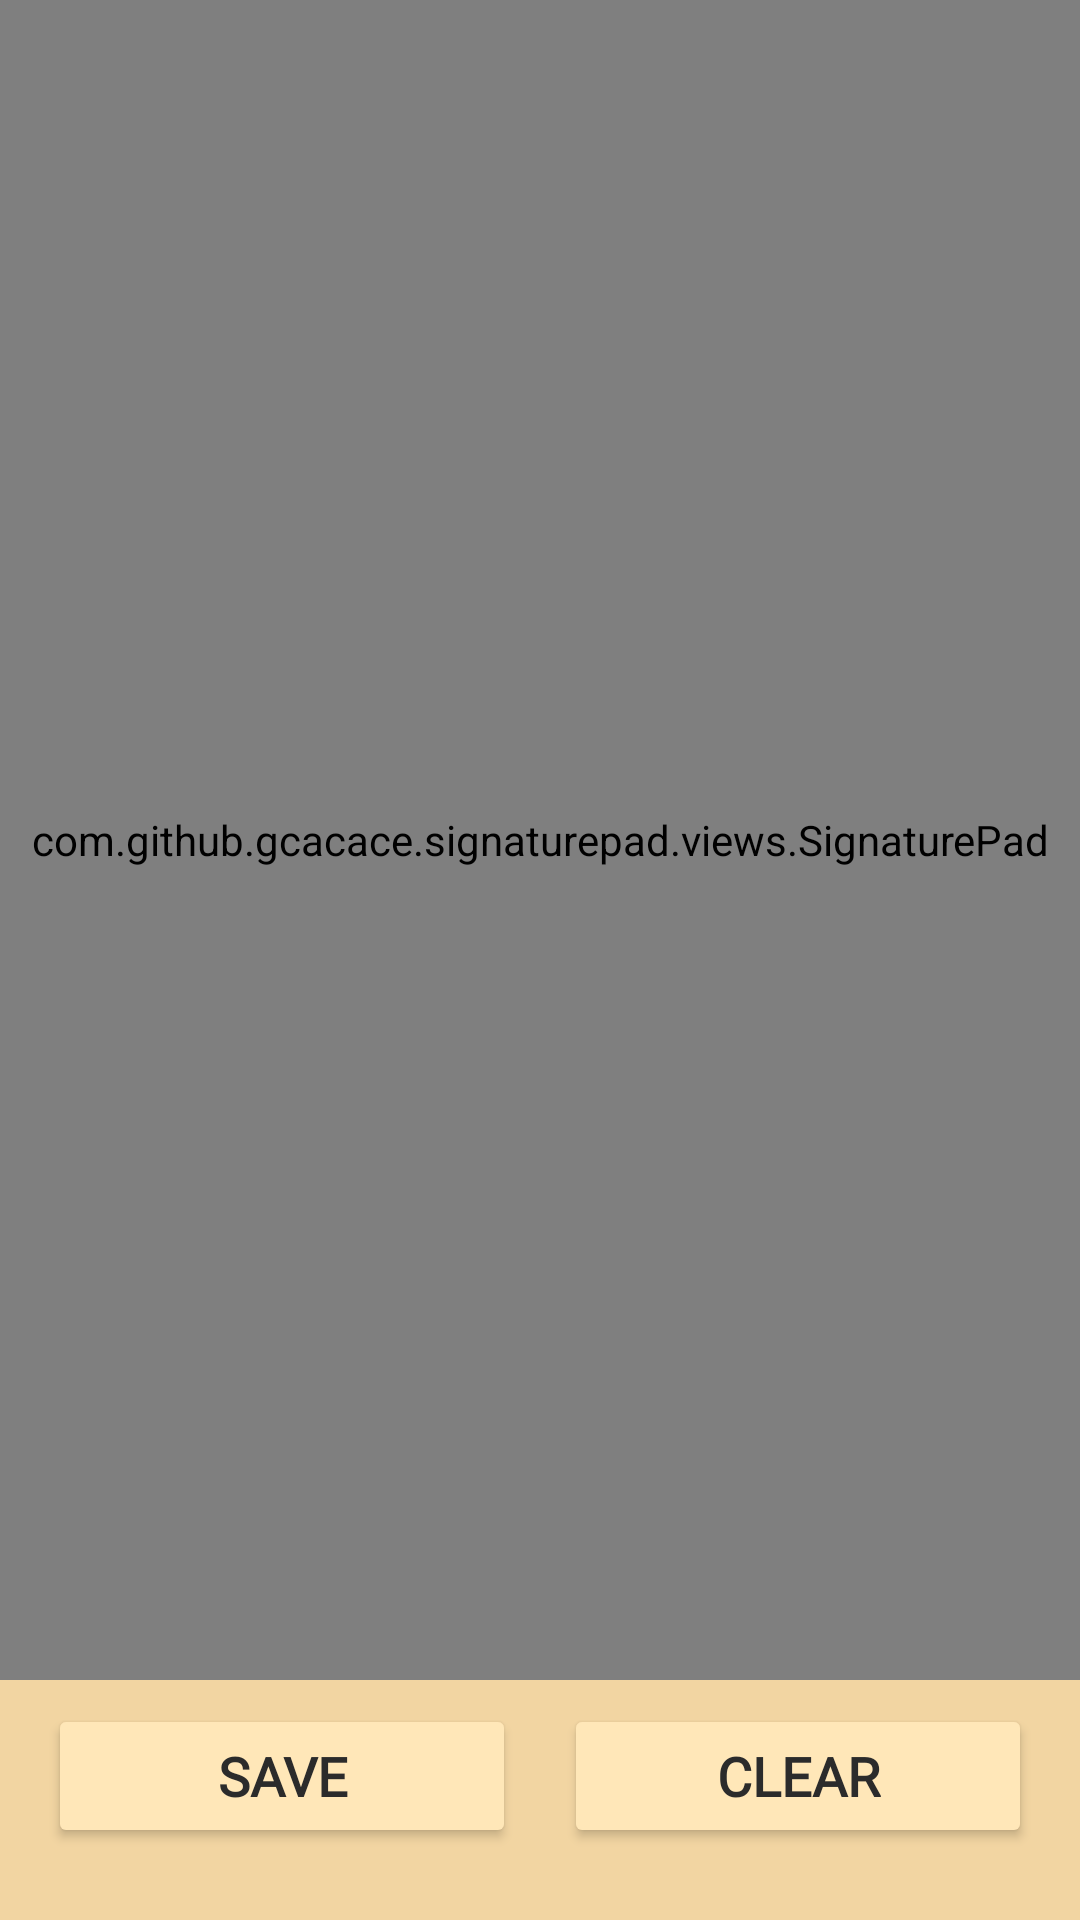

Reconstruct the res/layout file that produces this screen, plus the resources it refers to.
<!-- AndroidManifest.xml: application theme Theme.Gitsetcode -->
<!-- res/layout/signature_pad.xml -->
<?xml version="1.0" encoding="utf-8"?>
<androidx.constraintlayout.widget.ConstraintLayout xmlns:android="http://schemas.android.com/apk/res/android"
    android:layout_width="match_parent"
    android:layout_height="match_parent"
    xmlns:app="http://schemas.android.com/apk/res-auto"
    android:background="@color/foreground"
    >

    <com.github.gcacace.signaturepad.views.SignaturePad
        android:layout_width="0dp"
        android:layout_height="0dp"
        android:id="@+id/signaturePad"
        app:layout_constraintTop_toTopOf="parent"
        app:layout_constraintStart_toStartOf="parent"
        app:layout_constraintEnd_toEndOf="parent"
        app:layout_constraintBottom_toTopOf="@id/buttonContainer"
        />

    <LinearLayout
        android:layout_width="match_parent"
        android:layout_height="wrap_content"
        android:id="@+id/buttonContainer"
        android:orientation="horizontal"
        android:weightSum="2"
        android:layout_marginStart="8dp"
        android:layout_marginEnd="8dp"
        android:gravity="center"
        app:layout_constraintBottom_toBottomOf="parent"
        app:layout_constraintStart_toStartOf="parent"
        app:layout_constraintEnd_toEndOf="parent"
        android:layout_marginBottom="16dp"
        >

        <Button
            android:id="@+id/saveSignature"
            style="@style/label_font"
            android:layout_width="wrap_content"
            android:layout_height="wrap_content"
            android:layout_margin="8dp"
            android:backgroundTint="@color/background_orange"
            android:padding="4dp"
            android:layout_weight="1"
            android:text="Save"
            android:layout_gravity="center_vertical|center_horizontal"
            />

        <Button
            android:id="@+id/clearSignature"
            style="@style/label_font"
            android:layout_width="wrap_content"
            android:layout_height="wrap_content"
            android:layout_gravity="center_vertical|center_horizontal"
            android:layout_margin="8dp"
            android:layout_weight="1"
            android:backgroundTint="@color/background_orange"
            android:padding="4dp"
            android:text="Clear"
            />

    </LinearLayout>


</androidx.constraintlayout.widget.ConstraintLayout>
<!-- resources referenced by this layout -->
<resources>
  <color name="background_orange">#FFE7B8</color>
  <color name="foreground">#f2d5a2</color>
  <style name="label_font">
          <item name="android:fontFamily">@font/quick_regular</item>
          <item name="android:textSize">18sp</item>
          <item name="android:textColor">#2b2b2b</item>
          <item name="android:textStyle">bold</item>
      </style>
  <style name="Theme.Gitsetcode" parent="Theme.MaterialComponents.DayNight.NoActionBar">
          
          <item name="colorPrimary">@color/background_orange</item>
          <item name="colorPrimaryVariant">@color/status_bar</item>
          <item name="colorOnPrimary">@color/tool_bar</item>
          <item name="colorAccent">#951565C0</item>
          
          <item name="colorSecondary">@color/background_orange</item>
          <item name="colorSecondaryVariant">@color/tool_bar</item>
          <item name="colorOnSecondary">@color/black</item>
          <item name="android:textColor">@color/black</item>
          
          <item name="android:statusBarColor" tools:targetApi="l">?attr/colorPrimaryVariant</item>
          
          <item name="android:actionMenuTextColor">@color/bottom_navigation_text_color</item>
          <item name="android:windowContentOverlay">@drawable/drop_shadow</item>
          <item name="drawerArrowStyle">@style/DrawerIcon</item>
  
      </style>
  <color name="status_bar">@color/dark_orange</color>
  <color name="tool_bar">#E09C15</color>
  <color name="black">#FF000000</color>
  <color name="bottom_navigation_text_color">#FFFFFF</color>
  <!-- drawable drop_shadow (drawable) -->
  <shape xmlns:android="http://schemas.android.com/apk/res/android"
      android:shape="line">
      <corners
          android:topLeftRadius="23dp" />
      <gradient
          android:startColor="#1F000000"
          android:endColor="@android:color/transparent"
          android:angle="90" />
      <corners android:radius="23dp"/>
  
  </shape>
  <style name="DrawerIcon" parent="Widget.AppCompat.DrawerArrowToggle">
          <item name="color">@color/black</item>
      </style>
  <color name="dark_orange">#d3800c</color>
</resources>
